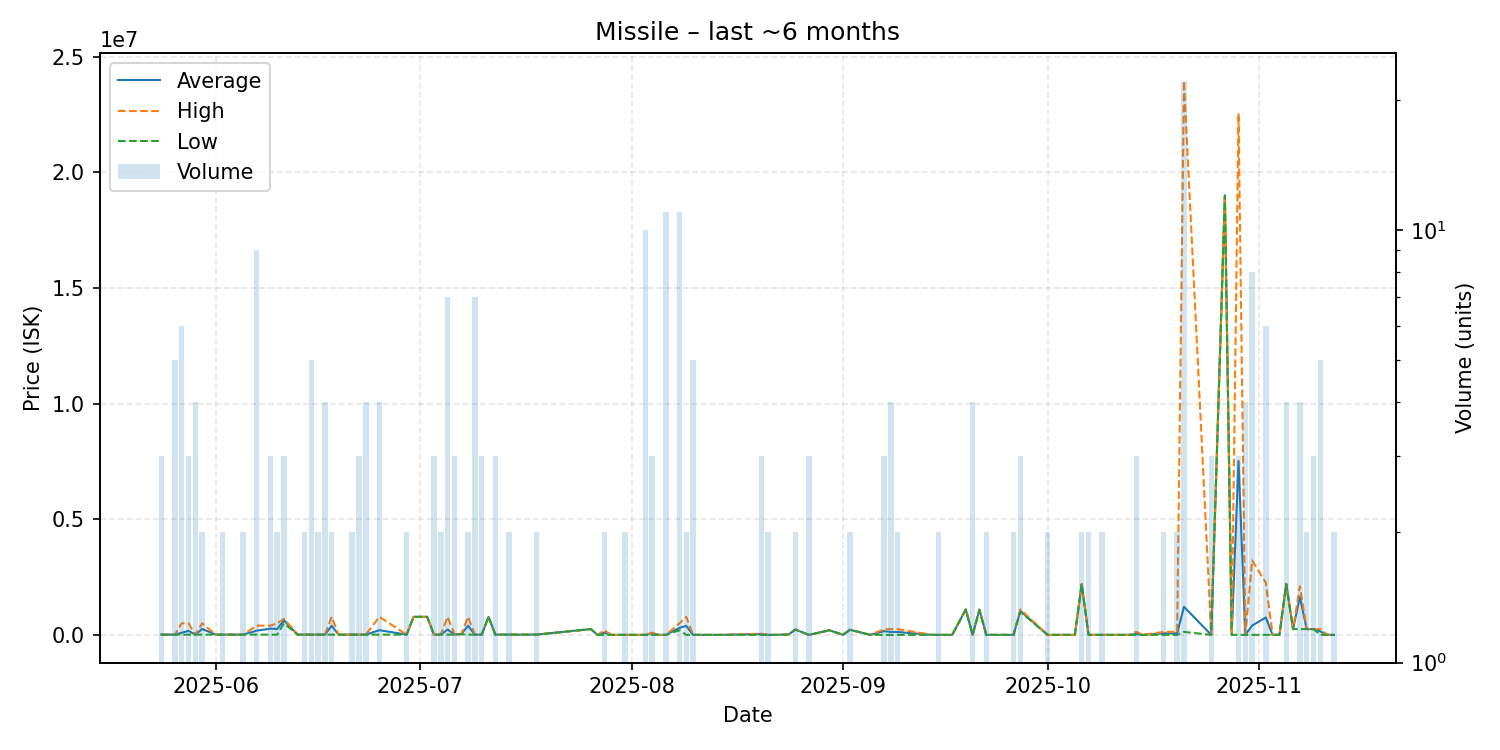

Source data for this figure (header and first rows):
date, average, highest, lowest, order_count, volume
2025-05-24, 10133, 10200, 10100, 3, 3
2025-05-26, 10100, 10100, 10100, 3, 5
2025-05-27, 91733, 499900, 10100, 3, 6
2025-05-28, 173333, 499800, 10100, 2, 3
2025-05-29, 10100, 10100, 10100, 4, 4
2025-05-30, 255000, 499900, 10100, 2, 2
2025-06-01, 10100, 10100, 10100, 1, 1
2025-06-02, 10100, 10100, 10100, 2, 2
2025-06-05, 10100, 10100, 10100, 2, 2
2025-06-07, 182844, 399000, 10100, 8, 9
2025-06-09, 269467, 399150, 10100, 3, 3
2025-06-10, 255000, 499900, 10100, 2, 2
2025-06-11, 626633, 690000, 499900, 2, 3
2025-06-13, 10100, 10100, 10100, 1, 1
2025-06-14, 10100, 10100, 10100, 2, 2
2025-06-15, 10100, 10100, 10100, 1, 5
2025-06-16, 10100, 10100, 10100, 1, 2
2025-06-17, 10100, 10100, 10100, 1, 4
2025-06-18, 395000, 779900, 10100, 2, 2
2025-06-19, 10100, 10100, 10100, 1, 1
2025-06-21, 10100, 10100, 10100, 2, 2
2025-06-22, 10100, 10100, 10100, 3, 3
2025-06-23, 10100, 10100, 10100, 1, 4
2025-06-25, 202325, 779000, 10100, 3, 4
2025-06-29, 10100, 10100, 10100, 2, 2
2025-06-30, 779700, 779700, 779700, 1, 1
2025-07-02, 779500, 779500, 779500, 1, 1
2025-07-03, 10133, 10200, 10100, 3, 3
2025-07-04, 10100, 10100, 10100, 1, 2
2025-07-05, 229986, 779700, 10100, 5, 7
2025-07-06, 16733, 30000, 10100, 3, 3
2025-07-07, 30000, 30000, 30000, 1, 1
2025-07-08, 394950, 779800, 10100, 2, 2
2025-07-09, 10100, 10100, 10100, 2, 7
2025-07-10, 10100, 10100, 10100, 1, 3
2025-07-11, 779800, 779800, 779800, 1, 1
2025-07-12, 10100, 10100, 10100, 2, 3
2025-07-13, 10100, 10100, 10100, 1, 1
2025-07-14, 10100, 10100, 10100, 2, 2
2025-07-17, 10100, 10100, 10100, 1, 1
2025-07-18, 10100, 10100, 10100, 2, 2
2025-07-26, 249900, 249900, 249900, 1, 1
2025-07-27, 1.0, 1.0, 1.0, 1, 1
2025-07-28, 100000, 200000, 1.0, 2, 2
2025-07-29, 1.0, 1.0, 1.0, 1, 1
2025-07-31, 1.0, 1.0, 1.0, 2, 2
2025-08-01, 1.0, 1.0, 1.0, 1, 1
2025-08-03, 1.0, 1.0, 1.0, 3, 10
2025-08-04, 63367, 95050, 1.0, 3, 3
2025-08-05, 1.0, 1.0, 1.0, 1, 1
2025-08-06, 1.0, 1.0, 1.0, 3, 11
2025-08-08, 302455, 499000, 200000, 7, 11
2025-08-09, 389950, 779900, 1.0, 2, 2
2025-08-10, 1.0, 1.0, 1.0, 2, 5
2025-08-11, 1.0, 1.0, 1.0, 1, 1
2025-08-12, 1.0, 1.0, 1.0, 1, 1
2025-08-14, 1.0, 1.0, 1.0, 1, 1
2025-08-20, 33334, 50000, 1.0, 2, 3
2025-08-21, 1.0, 1.0, 1.0, 1, 2
2025-08-22, 1.0, 1.0, 1.0, 1, 1
... 51 more rows
